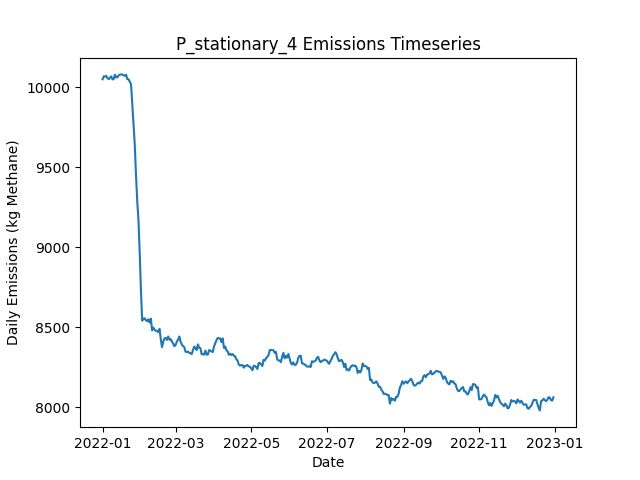

Values plotted in this chart, from the file beside it:
Date, Daily Emissions (Kg Methane), Daily Mitigable Emissions (Kg Methane), Daily Non-Mitigable Emissions (Kg Methan…, Daily Cost ($), Active Leaks, New Leaks, Leaks Repaired, Leaks Naturally Repaired, Leaks Tagged, Daily Repair Cost ($), Daily Natural Repair Cost ($), stationary Deployment Cost ($), stationary Sites flagged for Follow-Up, stationary Leaks tagged for repair, stationary Sites Visited, stationary Travel Time (Minutes), stationary Survey Time (Minutes), OGI_FU Deployment Cost ($), OGI_FU Sites flagged for Follow-Up, OGI_FU Leaks tagged for repair, OGI_FU Sites Visited, OGI_FU Travel Time (Minutes), OGI_FU Survey Time (Minutes)
2022-01-01, 10051, 6820, 3231, 6300, 3640, 3661, 0, 16, 0.00000, 0.00000, 3200, 6300, 0, , 100, 0, 0, 0.00000, , 0, 0, 0, 0
2022-01-02, 10069, 6846, 3223, 300, 3644, 10, 0, 3, 0.00000, 0.00000, 600, 300, 0, , 100, 0, 0, 0.00000, , 0, 0, 0, 0
2022-01-03, 10068, 6866, 3202, 300, 3639, 14, 0, 10, 0.00000, 0.00000, 2000, 300, 0, , 100, 0, 0, 0.00000, , 0, 0, 0, 0
2022-01-04, 10072, 6878, 3193, 300, 3646, 20, 0, 9, 0.00000, 0.00000, 1800, 300, 0, , 100, 0, 0, 0.00000, , 0, 0, 0, 0
2022-01-05, 10058, 6863, 3195, 300, 3645, 8, 0, 7, 0.00000, 0.00000, 1400, 300, 0, , 100, 0, 0, 0.00000, , 0, 0, 0, 0
2022-01-06, 10051, 6855, 3196, 300, 3645, 12, 0, 10, 0.00000, 0.00000, 2000, 300, 0, , 100, 0, 0, 0.00000, , 0, 0, 0, 0
2022-01-07, 10061, 6848, 3213, 300, 3644, 11, 0, 10, 0.00000, 0.00000, 2000, 300, 0, , 100, 0, 0, 0.00000, , 0, 0, 0, 0
2022-01-08, 10069, 6849, 3220, 300, 3654, 21, 0, 7, 0.00000, 0.00000, 1400, 300, 0, , 100, 0, 0, 0.00000, , 0, 0, 0, 0
2022-01-09, 10050, 6836, 3214, 300, 3651, 10, 0, 7, 0.00000, 0.00000, 1400, 300, 0, , 100, 0, 0, 0.00000, , 0, 0, 0, 0
2022-01-10, 10051, 6840, 3212, 1300, 3649, 10, 0, 10, 50, 0.00000, 2000, 300, 100, , 100, 0, 0, 1000, , 50, 3, 120, 360
2022-01-11, 10079, 6856, 3224, 1300, 3657, 18, 0, 7, 46, 0.00000, 1400, 300, 0, , 100, 0, 0, 1000, , 46, 3, 120, 360
2022-01-12, 10062, 6845, 3217, 1300, 3655, 11, 0, 8, 60, 0.00000, 1600, 300, 0, , 100, 0, 0, 1000, , 60, 3, 120, 360
2022-01-13, 10063, 6845, 3218, 1300, 3660, 12, 0, 6, 57, 0.00000, 1200, 300, 0, , 100, 0, 0, 1000, , 57, 3, 120, 360
2022-01-14, 10075, 6856, 3219, 1300, 3663, 9, 0, 5, 53, 0.00000, 1000, 300, 0, , 100, 0, 0, 1000, , 53, 3, 120, 360
2022-01-15, 10079, 6859, 3220, 1300, 3663, 7, 0, 3, 52, 0.00000, 600, 300, 0, , 100, 0, 0, 1000, , 52, 3, 120, 360
2022-01-16, 10081, 6867, 3214, 1300, 3666, 9, 0, 4, 66, 0.00000, 800, 300, 0, , 100, 0, 0, 1000, , 66, 3, 120, 360
2022-01-17, 10080, 6859, 3222, 1300, 3664, 5, 0, 5, 74, 0.00000, 1000, 300, 0, , 100, 0, 0, 1000, , 74, 3, 120, 360
2022-01-18, 10076, 6848, 3228, 1300, 3667, 11, 0, 6, 57, 0.00000, 1200, 300, 0, , 100, 0, 0, 1000, , 57, 3, 120, 360
2022-01-19, 10072, 6856, 3216, 1300, 3666, 13, 0, 7, 64, 0.00000, 1400, 300, 24, , 100, 0, 0, 1000, , 64, 3, 120, 360
2022-01-20, 10079, 6861, 3219, 1300, 3663, 7, 0, 6, 65, 0.00000, 1200, 300, 0, , 100, 0, 0, 1000, , 65, 3, 120, 360
2022-01-21, 10052, 6850, 3201, 1300, 3655, 4, 0, 8, 66, 0.00000, 1600, 300, 0, , 100, 0, 0, 1000, , 66, 3, 120, 360
2022-01-22, 10051, 6867, 3183, 1300, 3655, 10, 0, 6, 61, 0.00000, 1200, 300, 0, , 100, 0, 0, 1000, , 61, 3, 120, 360
2022-01-23, 10035, 6870, 3165, 1300, 3654, 10, 0, 7, 46, 0.00000, 1400, 300, 0, , 100, 0, 0, 1000, , 46, 3, 120, 360
2022-01-24, 10021, 6858, 3163, 1300, 3651, 8, 0, 6, 52, 0.00000, 1200, 300, 0, , 100, 0, 0, 1000, , 52, 3, 120, 360
2022-01-25, 9897, 6718, 3179, 10300, 3612, 14, 45, 7, 63, 9000, 1400, 300, 0, , 100, 0, 0, 1000, , 63, 3, 120, 360
2022-01-26, 9781, 6590, 3192, 8700, 3578, 13, 37, 7, 58, 7400, 1400, 300, 0, , 100, 0, 0, 1000, , 58, 3, 120, 360
2022-01-27, 9645, 6449, 3196, 11100, 3528, 4, 49, 4, 50, 9800, 800, 300, 24, , 100, 0, 0, 1000, , 50, 3, 120, 360
2022-01-28, 9454, 6274, 3179, 10500, 3479, 10, 46, 10, 34, 9200, 2000, 300, 0, , 100, 0, 0, 1000, , 34, 3, 120, 360
2022-01-29, 9290, 6123, 3166, 9700, 3434, 11, 42, 9, 14, 8400, 1800, 300, 0, , 100, 0, 0, 1000, , 14, 3, 120, 360
2022-01-30, 9171, 5996, 3175, 10700, 3391, 13, 47, 4, 14, 9400, 800, 300, 0, , 100, 0, 0, 1000, , 14, 3, 120, 360
2022-01-31, 8965, 5792, 3173, 12700, 3323, 6, 57, 12, 29, 11400, 2400, 300, 0, , 100, 0, 0, 1000, , 29, 3, 120, 360
2022-02-01, 8730, 5549, 3181, 15100, 3258, 11, 69, 3, 14, 13800, 600, 300, 0, , 100, 0, 0, 1000, , 14, 3, 120, 360
2022-02-02, 8542, 5366, 3176, 11900, 3197, 5, 53, 8, 28, 10600, 1600, 300, 0, , 100, 0, 0, 1000, , 28, 3, 120, 360
2022-02-03, 8555, 5382, 3173, 1900, 3199, 11, 3, 4, 22, 600, 800, 300, 0, , 100, 0, 0, 1000, , 22, 3, 120, 360
2022-02-04, 8557, 5382, 3175, 1700, 3199, 10, 2, 5, 13, 400, 1000, 300, 24, , 100, 0, 0, 1000, , 13, 3, 120, 360
2022-02-05, 8545, 5378, 3167, 1300, 3194, 3, 0, 5, 33, 0.00000, 1000, 300, 0, , 100, 0, 0, 1000, , 33, 3, 120, 360
2022-02-06, 8539, 5371, 3168, 1300, 3195, 10, 0, 8, 9, 0.00000, 1600, 300, 0, , 100, 0, 0, 1000, , 9, 3, 120, 360
2022-02-07, 8550, 5370, 3180, 1300, 3202, 12, 0, 4, 12, 0.00000, 800, 300, 0, , 100, 0, 0, 1000, , 12, 3, 120, 360
2022-02-08, 8530, 5352, 3178, 1500, 3195, 8, 1, 11, 14, 200, 2200, 300, 0, , 100, 0, 0, 1000, , 14, 3, 120, 360
2022-02-09, 8555, 5370, 3185, 1700, 3202, 16, 2, 4, 16, 400, 800, 300, 0, , 100, 0, 0, 1000, , 16, 3, 120, 360
2022-02-10, 8481, 5297, 3184, 5500, 3177, 6, 21, 8, 10, 4200, 1600, 300, 0, , 100, 0, 0, 1000, , 10, 3, 120, 360
2022-02-11, 8499, 5322, 3177, 1300, 3180, 12, 0, 4, 19, 0.00000, 800, 300, 0, , 100, 0, 0, 1000, , 19, 3, 120, 360
2022-02-12, 8486, 5301, 3185, 1700, 3175, 6, 2, 8, 13, 400, 1600, 300, 24, , 100, 0, 0, 1000, , 13, 3, 120, 360
2022-02-13, 8479, 5304, 3175, 1500, 3178, 12, 1, 4, 10, 200, 800, 300, 0, , 100, 0, 0, 1000, , 10, 3, 120, 360
2022-02-14, 8479, 5305, 3174, 1700, 3179, 12, 2, 5, 16, 400, 1000, 300, 0, , 100, 0, 0, 1000, , 16, 3, 120, 360
2022-02-15, 8471, 5313, 3158, 1900, 3177, 9, 3, 3, 10, 600, 600, 300, 0, , 100, 0, 0, 1000, , 10, 3, 120, 360
2022-02-16, 8491, 5318, 3174, 2100, 3182, 14, 4, 2, 11, 800, 400, 300, 0, , 100, 0, 0, 1000, , 11, 3, 120, 360
2022-02-17, 8427, 5277, 3149, 4700, 3165, 9, 17, 3, 12, 3400, 600, 300, 0, , 100, 0, 0, 1000, , 12, 3, 120, 360
2022-02-18, 8377, 5218, 3159, 4300, 3153, 10, 15, 4, 16, 3000, 800, 300, 0, , 100, 0, 0, 1000, , 16, 3, 120, 360
2022-02-19, 8410, 5242, 3168, 1500, 3167, 21, 1, 4, 20, 200, 800, 300, 0, , 100, 0, 0, 1000, , 20, 3, 120, 360
2022-02-20, 8432, 5252, 3179, 1500, 3175, 14, 1, 3, 14, 200, 600, 300, 24, , 100, 0, 0, 1000, , 14, 3, 120, 360
2022-02-21, 8434, 5261, 3173, 1300, 3177, 7, 0, 2, 13, 0.00000, 400, 300, 0, , 100, 0, 0, 1000, , 13, 3, 120, 360
2022-02-22, 8422, 5269, 3152, 1300, 3174, 11, 0, 8, 10, 0.00000, 1600, 300, 0, , 100, 0, 0, 1000, , 10, 3, 120, 360
2022-02-23, 8443, 5279, 3164, 1300, 3175, 10, 0, 8, 15, 0.00000, 1600, 300, 0, , 100, 0, 0, 1000, , 15, 3, 120, 360
2022-02-24, 8424, 5268, 3155, 1900, 3170, 7, 3, 5, 12, 600, 1000, 300, 0, , 100, 0, 0, 1000, , 12, 3, 120, 360
2022-02-25, 8427, 5279, 3148, 1300, 3173, 13, 0, 5, 20, 0.00000, 1000, 300, 0, , 100, 0, 0, 1000, , 20, 3, 120, 360
2022-02-26, 8412, 5262, 3149, 2100, 3170, 11, 4, 7, 11, 800, 1400, 300, 0, , 100, 0, 0, 1000, , 11, 3, 120, 360
2022-02-27, 8400, 5248, 3152, 1500, 3165, 7, 1, 6, 15, 200, 1200, 300, 0, , 100, 0, 0, 1000, , 15, 3, 120, 360
2022-02-28, 8382, 5241, 3141, 1900, 3158, 5, 3, 5, 12, 600, 1000, 300, 24, , 100, 0, 0, 1000, , 12, 3, 120, 360
2022-03-01, 8391, 5249, 3142, 1500, 3159, 8, 1, 4, 13, 200, 800, 300, 0, , 100, 0, 0, 1000, , 13, 3, 120, 360
... 305 more rows
